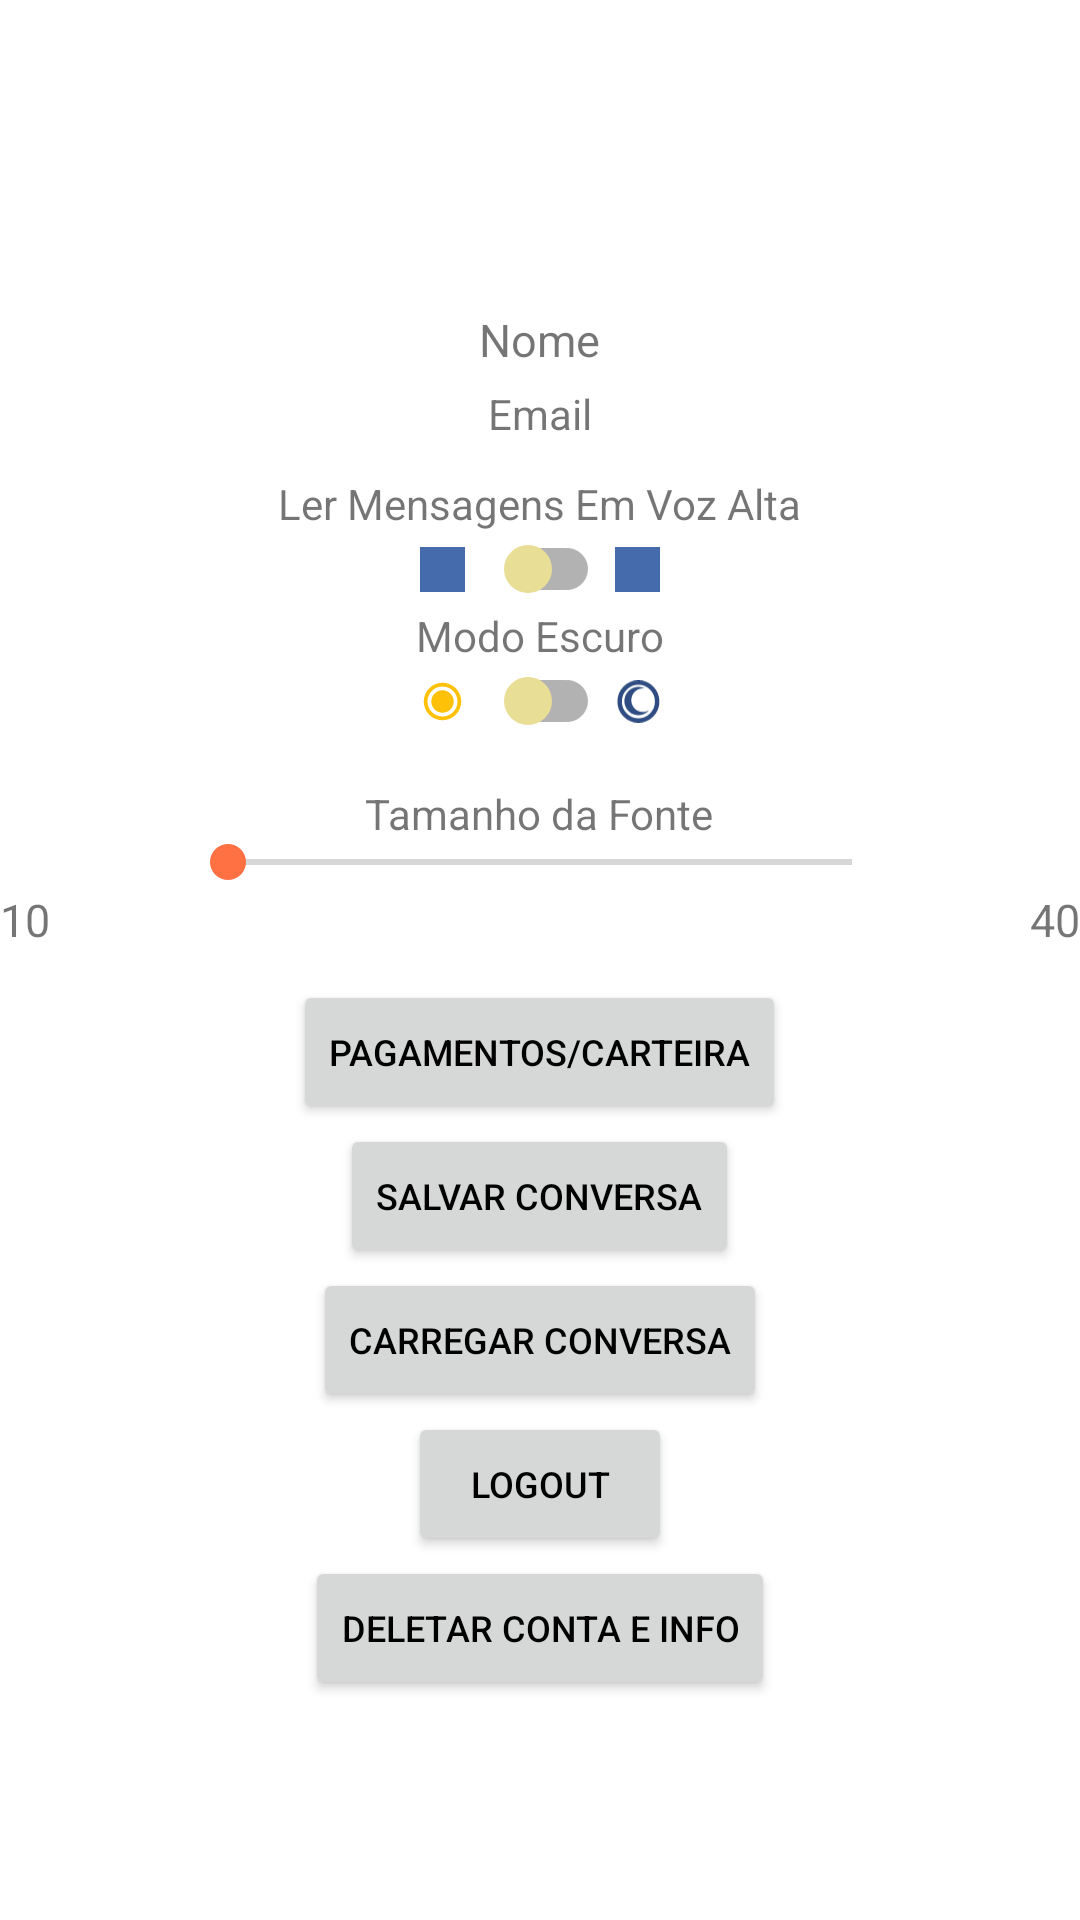

Android layout source for this screen:
<!-- AndroidManifest.xml: application theme AppTheme -->
<!-- res/layout/fragment_profile.xml -->
<?xml version="1.0" encoding="utf-8"?>
<FrameLayout xmlns:android="http://schemas.android.com/apk/res/android"
    xmlns:app="http://schemas.android.com/apk/res-auto"
    android:layout_width="match_parent"
    android:layout_height="match_parent">

    <LinearLayout
        android:layout_width="match_parent"
        android:layout_height="match_parent"
        android:gravity="center"
        android:orientation="vertical">

        <ImageView
            android:id="@+id/profileImage"
            android:layout_width="30dp"
            android:layout_height="30dp" />

        <TextView
            android:id="@+id/name"
            android:layout_width="wrap_content"
            android:layout_height="wrap_content"
            android:text="@string/name"
            android:textSize="15sp" />

        <TextView
            android:id="@+id/email"
            android:layout_width="wrap_content"
            android:layout_height="wrap_content"
            android:layout_marginTop="5dp"
            android:text="@string/email"
            android:textSize="14sp" />

        
        <TextView
            android:id="@+id/userId"
            android:layout_width="wrap_content"
            android:layout_height="wrap_content"
            android:layout_marginTop="2dp"
            android:text="@string/id"
            android:textSize="0sp" />

        <TextView
            android:id="@+id/firebaseId"
            android:layout_width="wrap_content"
            android:layout_height="wrap_content"
            android:layout_marginTop="2dp"
            android:text="@string/id"
            android:textSize="0sp" />

        <TextView
            android:id="@+id/ttsSubtitle"
            android:layout_width="wrap_content"
            android:layout_height="wrap_content"
            android:text="@string/tts_sub_text"
            android:layout_marginTop="5dp"
            android:textSize="14sp" />

        <RelativeLayout
            android:id="@+id/relativeLayoutTextToSpeech"
            android:layout_width="100dp"
            android:layout_height="wrap_content"
            app:layout_constraintStart_toEndOf="@+id/relativeLayoutToggleDark">

            <androidx.appcompat.widget.SwitchCompat
                android:id="@+id/textToSpeechSwitch"
                android:layout_width="70dp"
                android:layout_height="25dp"
                android:layout_centerVertical="true"
                android:drawablePadding="15dp"
                android:thumb="@drawable/switch_thumb"
                android:track="@drawable/switch_track" />

            <ImageView
                android:id="@+id/ic_baseline_volume_off_24"
                android:layout_width="15dp"
                android:layout_height="15dp"
                android:layout_centerVertical="true"
                android:layout_marginStart="10dp"
                android:background="@color/backgroundColor"
                android:src="@drawable/baseline_volume_off_24" />

            <ImageView
                android:id="@+id/ic_baseline_volume_up_24"
                android:layout_width="15dp"
                android:layout_height="15dp"
                android:layout_alignParentEnd="true"
                android:layout_centerVertical="true"
                android:layout_marginEnd="10dp"
                android:background="@color/backgroundColor"
                android:src="@drawable/baseline_volume_up_24" />
        </RelativeLayout>

        <TextView
            android:id="@+id/dmodeSubtitle"
            android:layout_width="wrap_content"
            android:layout_height="wrap_content"
            android:text="@string/dmode_sub_text"
            android:textSize="14sp" />

        <RelativeLayout
            android:id="@+id/relativeLayoutToggleDark"
            android:layout_width="100dp"
            android:layout_height="wrap_content"
            app:layout_constraintHorizontal_bias="0.2"
            app:layout_constraintVertical_bias="0.11">

            <androidx.appcompat.widget.SwitchCompat
                android:id="@+id/toggleDarkSwitch"
                android:layout_width="70dp"
                android:layout_height="25dp"
                android:layout_centerVertical="true"
                android:drawablePadding="15dp"
                android:thumb="@drawable/switch_thumb"
                android:track="@drawable/switch_track" />

            <ImageView
                android:id="@+id/sunIcon"
                android:layout_width="15dp"
                android:layout_height="15dp"
                android:layout_centerVertical="true"
                android:layout_marginStart="10dp"
                android:src="@drawable/sun_icon" />

            <ImageView
                android:id="@+id/moonIcon"
                android:layout_width="15dp"
                android:layout_height="15dp"
                android:layout_alignParentEnd="true"
                android:layout_centerVertical="true"
                android:layout_marginEnd="10dp"
                android:src="@drawable/moon_icon" />
        </RelativeLayout>

        <RelativeLayout
            android:id="@+id/relativeLayoutFontSize"
            android:layout_width="240dp"
            android:layout_height="wrap_content"
            app:layout_constraintHorizontal_bias="0.2"
            app:layout_constraintVertical_bias="0.11">

            <TextView
                android:id="@+id/fontSizeSubtitle"
                android:layout_width="wrap_content"
                android:layout_height="wrap_content"
                android:text="@string/font_size_sub_text"
                android:textSize="14sp"
                android:layout_centerInParent="true"/>

            <SeekBar
                android:id="@+id/fontSizeSeekBar"
                android:layout_width="match_parent"
                android:layout_height="wrap_content"
                android:layout_marginTop="32dp"
                android:max="30"
                android:progress="0" />
        </RelativeLayout>

        <LinearLayout
            android:layout_width="match_parent"
            android:layout_height="wrap_content"
            android:orientation="horizontal">

            <TextView
                android:id="@+id/minValue"
                android:layout_width="0dp"
                android:layout_height="wrap_content"
                android:layout_weight="1"
                android:gravity="start"
                android:text="@string/min_value_txt"
                android:textSize="15sp" />

            <TextView
                android:id="@+id/maxValue"
                android:layout_width="0dp"
                android:layout_height="wrap_content"
                android:layout_weight="1"
                android:gravity="end"
                android:text="@string/max_value_txt"
                android:textSize="15sp" />
        </LinearLayout>

        <Button
            android:id="@+id/walletBtn"
            android:layout_width="wrap_content"
            android:layout_height="wrap_content"
            android:layout_marginTop="10dp"
            android:text="@string/goToWallet"
            android:textColor="#000000"
            android:textSize="12sp" />
        <Button
            android:id="@+id/saveConversationButton"
            android:layout_width="wrap_content"
            android:layout_height="wrap_content"
            android:text="@string/save_convo_txt"
            android:textColor="#000000"
            android:textSize="12sp" />

        <Button
            android:id="@+id/loadConversationButton"
            android:layout_width="wrap_content"
            android:layout_height="wrap_content"
            android:text="@string/load_convo_txt"
            android:textColor="#000000"
            android:textSize="12sp" />

        <Button
            android:id="@+id/logoutBtn"
            android:layout_width="wrap_content"
            android:layout_height="wrap_content"
            android:text="@string/logout"
            android:textColor="#000000"
            android:textSize="12sp" />

        <Button
            android:id="@+id/deleteAccountBtn"
            android:layout_width="wrap_content"
            android:layout_height="wrap_content"
            android:text="@string/deleteAccount"
            android:textColor="#000000"
            android:textSize="12sp" />

    </LinearLayout>
</FrameLayout>
<!-- resources referenced by this layout -->
<resources>
  <color name="backgroundColor">#466BAD</color>
  <!-- drawable sun_icon (drawable) -->
  <?xml version="1.0" encoding="utf-8"?>
  <vector xmlns:android="http://schemas.android.com/apk/res/android"
      android:width="24dp"
      android:height="24dp"
      android:viewportWidth="24"
      android:viewportHeight="24">
      <path
          android:fillColor="#FFC107"
          android:pathData="M12,2C6.48,2 2,6.48 2,12C2,17.52 6.48,22 12,22C17.52,22 22,17.52 22,12C22,
          6.48 17.52,2 12,2ZM12,20C7.58,20 4,16.42 4,12C4,7.58 7.58,4 12,4C16.42,4 20,7.58 20,12C20,
          16.42 16.42,20 12,20ZM12,6C8.68,6 6,8.68 6,12C6,15.32 8.68,18 12,18C15.32,18 18,15.32 18,
          12C18,8.68 15.32,6 12,6Z"/>
  </vector>
  <!-- drawable switch_thumb (drawable) -->
  <?xml version="1.0" encoding="utf-8"?>
  <selector xmlns:android="http://schemas.android.com/apk/res/android">
      <item android:state_checked="true">
          <shape android:shape="oval">
              <solid android:color="#2F4D83" />
              <size android:width="16dp" android:height="16dp" />
          </shape>
      </item>
      <item android:state_checked="false">
          <shape android:shape="oval">
              <solid android:color="#E8DE96" />
              <size android:width="16dp" android:height="16dp" />
          </shape>
      </item>
  </selector>
  <!-- drawable switch_track (drawable) -->
  <?xml version="1.0" encoding="utf-8"?>
  <selector xmlns:android="http://schemas.android.com/apk/res/android">
      <item android:state_checked="true">
          <shape android:shape="rectangle">
              <corners android:radius="10dp" />
              <solid android:color="#3F51B5" />
              <size android:width="20dp" android:height="20dp" />
              <padding android:left="2dp" android:top="2dp" android:right="2dp" android:bottom="2dp" />
          </shape>
      </item>
      <item>
          <shape android:shape="rectangle">
              <corners android:radius="10dp" />
              <solid android:color="#E8DE96" />
              <size android:width="20dp" android:height="20dp" />
              <padding android:left="2dp"
                  android:top="2dp" android:right="2dp" android:bottom="2dp" />
          </shape>
      </item>
  </selector>
  <string name="deleteAccount">Deletar conta e info</string>
  <string name="dmode_sub_text">Modo Escuro</string>
  <string name="email">Email</string>
  <string name="font_size_sub_text">Tamanho da Fonte</string>
  <string name="goToWallet">Pagamentos/Carteira</string>
  <string name="id">id</string>
  <string name="load_convo_txt">Carregar conversa</string>
  <string name="logout">Logout</string>
  <string name="max_value_txt">40</string>
  <string name="min_value_txt">10</string>
  <string name="name">Nome</string>
  <string name="save_convo_txt">Salvar conversa</string>
  <string name="tts_sub_text">Ler Mensagens Em Voz Alta</string>
  <style name="AppTheme" parent="Theme.MaterialComponents.Light.NoActionBar">
      
      <item name="colorPrimary">#FFFFFF</item>
      <item name="colorPrimaryDark">#151515</item>
      <item name="colorAccent">#FF7043</item>
    </style>
</resources>
